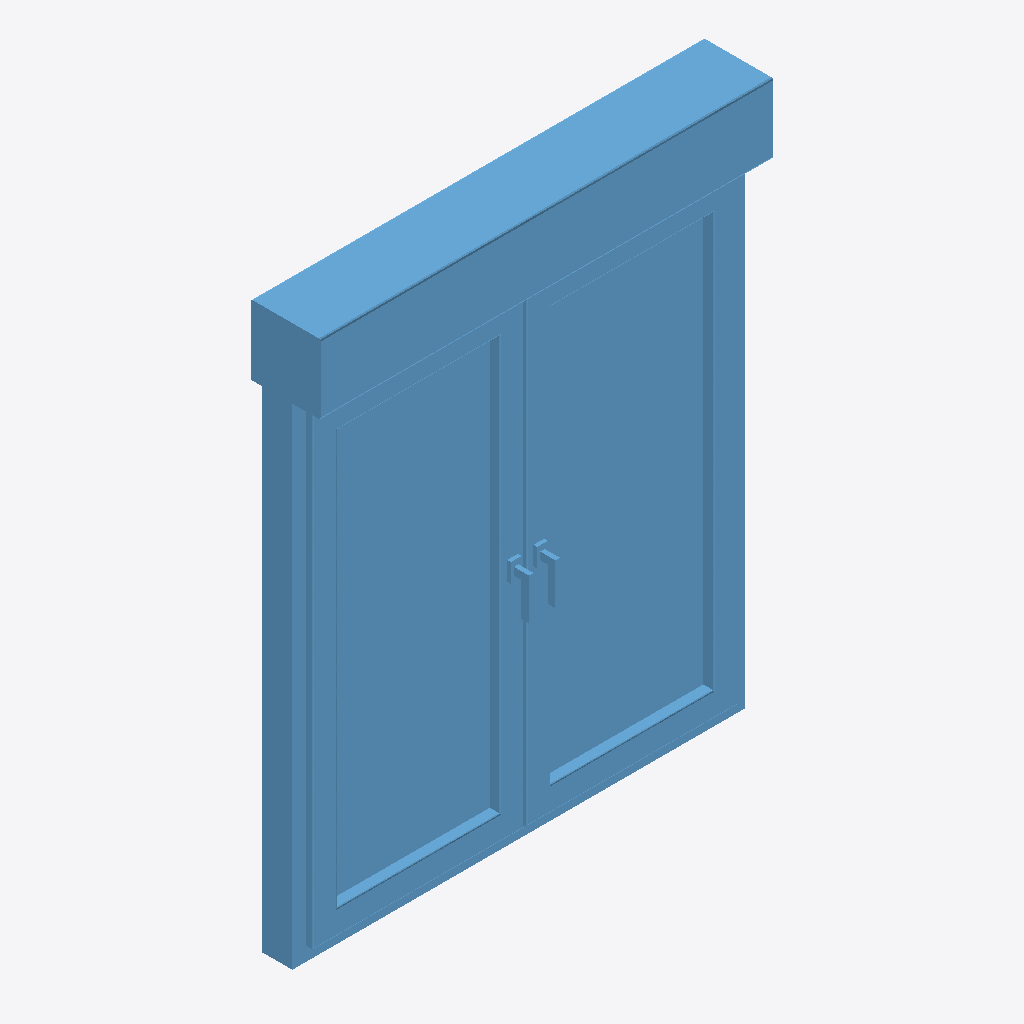
Isometric view of an IFC building model (IFC-SPF (STEP), schema IFC2X3, length unit millimetre), seen from the south-west, elements coloured by IFC class: 1 window (light blue).
Extent 1.2 m × 0.2 m × 1.5 m (x, y, z). Storeys (1): Level 1 at 0.00 m. Elements (1): 1 IfcWindow.

HEADER;
FILE_DESCRIPTION(('ViewDefinition [CoordinationView_V2.0, QuantityTakeOffAddOnView]'),'2;1');
FILE_NAME('0001','2022-06-06T15:51:47',(''),(''),'The EXPRESS Data Manager Version 5.02.0100.07 : ','21.0.0.383 - Exporter 21.2.1.0 - Alternate UI 21','');
FILE_SCHEMA(('IFC2X3'));
ENDSEC;
DATA;
#121=IFCPROJECT('29wAYORHv5FPxU3IP658m$',#42,'0001',$,$,'Project Name','Project Status',(#113),#108);
#151=IFCSITE('29wAYORHv5FPxU3IP658mz',#42,'Default',$,$,#150,$,$,.ELEMENT.,(42,21,31,181945),(-71,-3,-24,-263305),0.0,$,$);
#132=IFCBUILDING('29wAYORHv5FPxU3IP658m_',#42,'',$,$,#33,$,'',.ELEMENT.,$,$,#128);
#141=IFCBUILDINGSTOREY('29wAYORHv5FPxU3IQvwtBu',#42,'Level 1',$,'Level:8mm Head',#139,$,'Level 1',.ELEMENT.,0.0);
#105652=IFCWINDOW('1imfmD4LfFoQcF4s3zu3Ta',#42,'2021_ES_Ventana_Replus_RE80-PVC-i30_11204_2H_Cajon-Persiana:11204_BOX:349552',$,'2021_ES_Ventana_Replus_RE80-PVC-i30_11204_2H_Cajon-Persiana:11204_BOX',#105650,#105642,'349552',1505.0,1220.0);
ENDSEC;
